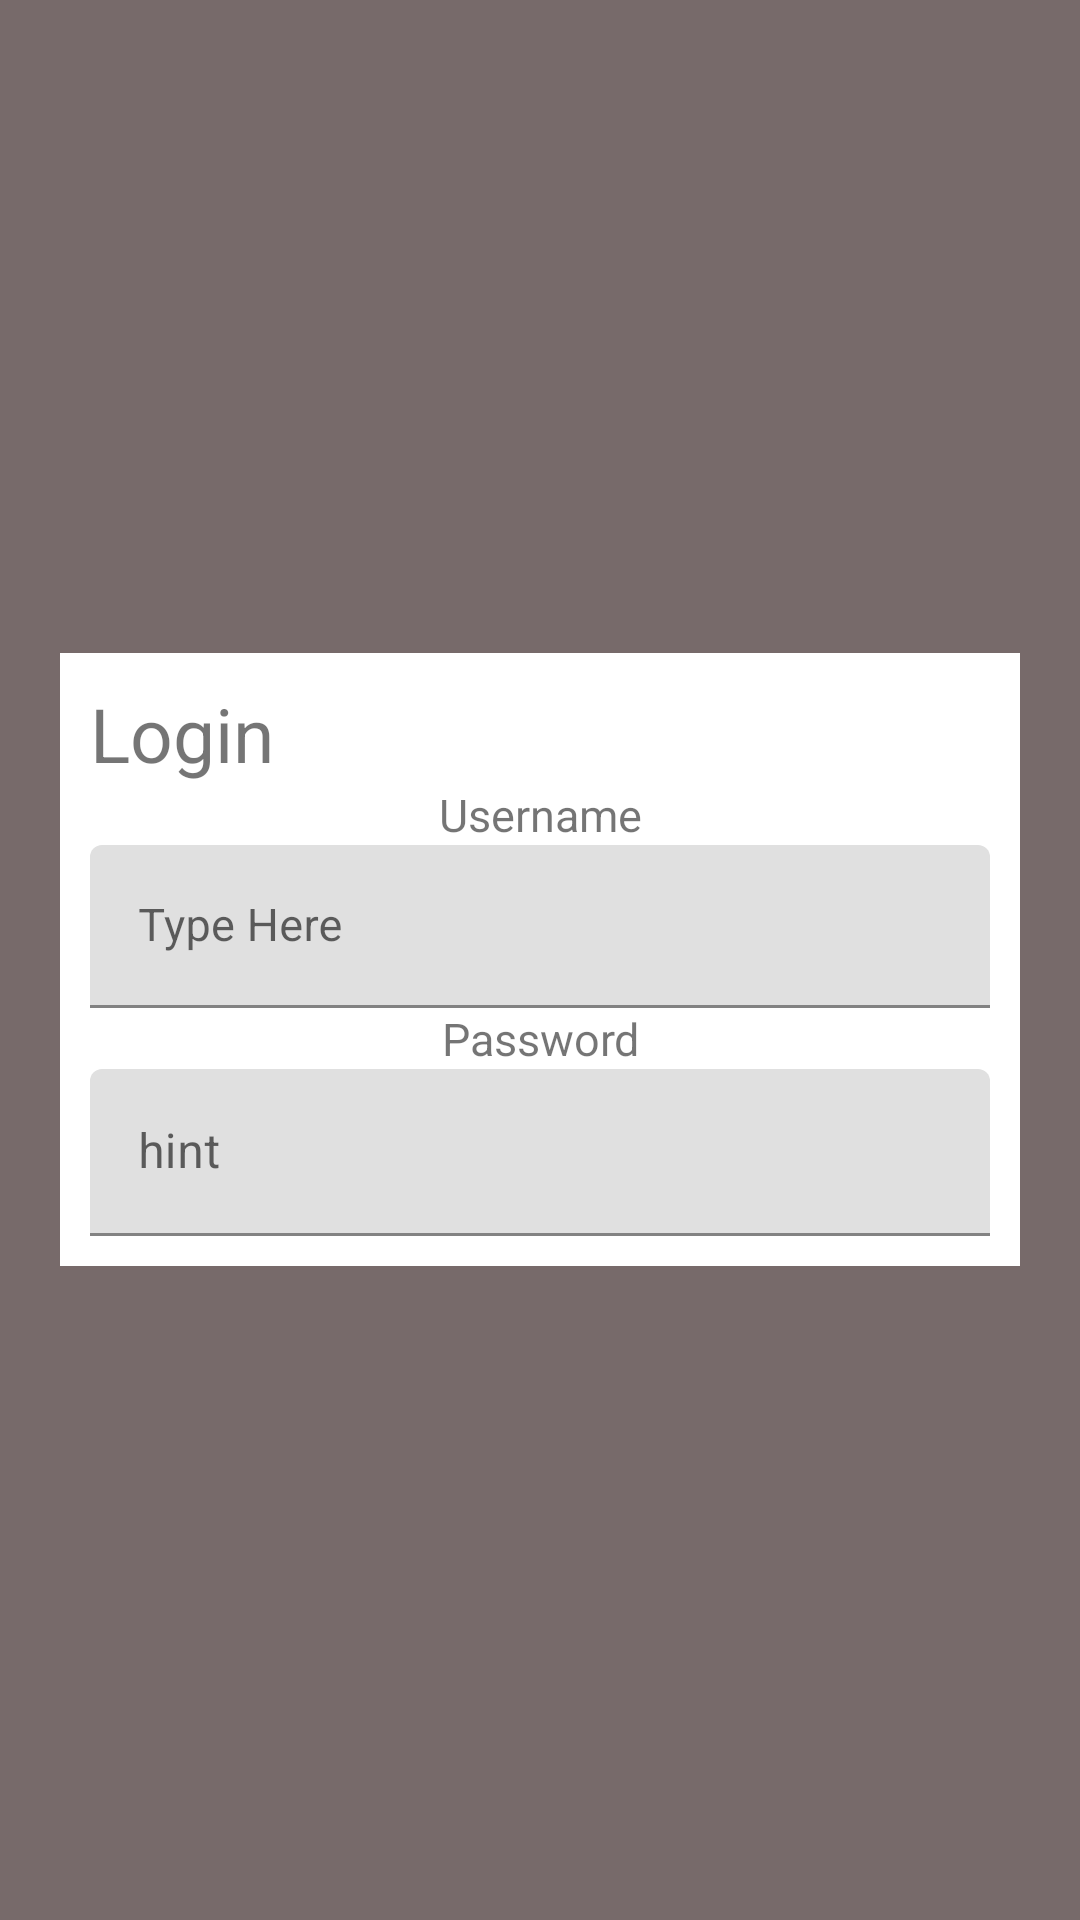

Write the Android layout XML for this screen, with the resource values it uses.
<!-- AndroidManifest.xml: application theme Theme.ChromaFabrics -->
<!-- res/layout/login.xml -->
<?xml version="1.0" encoding="utf-8"?>
<LinearLayout xmlns:android="http://schemas.android.com/apk/res/android"
    android:orientation="vertical"
    android:layout_width="match_parent"
    android:layout_height="match_parent"
    android:padding="20dp"
    android:background="#776A6A"
    android:gravity="center"
    >


    <LinearLayout
        android:layout_width="match_parent"
        android:layout_height="wrap_content"
        android:padding="10dp"
        android:background="@color/white"
        android:orientation="vertical">

        <TextView
            android:id="@+id/textView"
            android:layout_width="match_parent"
            android:layout_height="wrap_content"
            android:text="Login"
            android:textSize="25sp" />

        <TextView
            android:id="@+id/textView2"
            android:layout_width="match_parent"
            android:layout_height="wrap_content"
            android:text="Username"
            android:textAlignment="center"
            android:textSize="15dp" />

        <com.google.android.material.textfield.TextInputLayout
            android:layout_width="match_parent"
            android:layout_height="wrap_content">

            <com.google.android.material.textfield.TextInputEditText
                android:layout_width="match_parent"
                android:layout_height="wrap_content"
                android:hint="Type Here"
                android:textAlignment="center"
                android:textSize="15dp" />
        </com.google.android.material.textfield.TextInputLayout>

        <TextView
            android:id="@+id/textView3"
            android:layout_width="match_parent"
            android:layout_height="wrap_content"
            android:text="Password"
            android:textAlignment="center"
            android:textSize="15dp"/>
        <com.google.android.material.textfield.TextInputLayout
            android:layout_width="match_parent"
            android:layout_height="wrap_content">

            <com.google.android.material.textfield.TextInputEditText
                android:layout_width="match_parent"
                android:layout_height="wrap_content"
                android:hint="hint" />
        </com.google.android.material.textfield.TextInputLayout>

    </LinearLayout>





</LinearLayout>
<!-- resources referenced by this layout -->
<resources>
  <style name="Theme.ChromaFabrics" parent="Theme.MaterialComponents.DayNight.DarkActionBar">
          
          <item name="colorPrimary">@color/purple_500</item>
          <item name="colorPrimaryVariant">@color/purple_700</item>
          <item name="colorOnPrimary">@color/white</item>
          
          <item name="colorSecondary">@color/teal_200</item>
          <item name="colorSecondaryVariant">@color/teal_700</item>
          <item name="colorOnSecondary">@color/black</item>
          
          <item name="android:statusBarColor">?attr/colorPrimaryVariant</item>
          
      </style>
  <!-- not gathered from this repository: default colours our renderer supplied (Android Studio template values) -->
  <color name="purple_500">#FF6200EE</color>
  <color name="purple_700">#FF3700B3</color>
  <color name="teal_200">#FF03DAC5</color>
  <color name="teal_700">#FF018786</color>
  <color name="black">#FF000000</color>
  <color name="white">#FFFFFFFF</color>
</resources>
